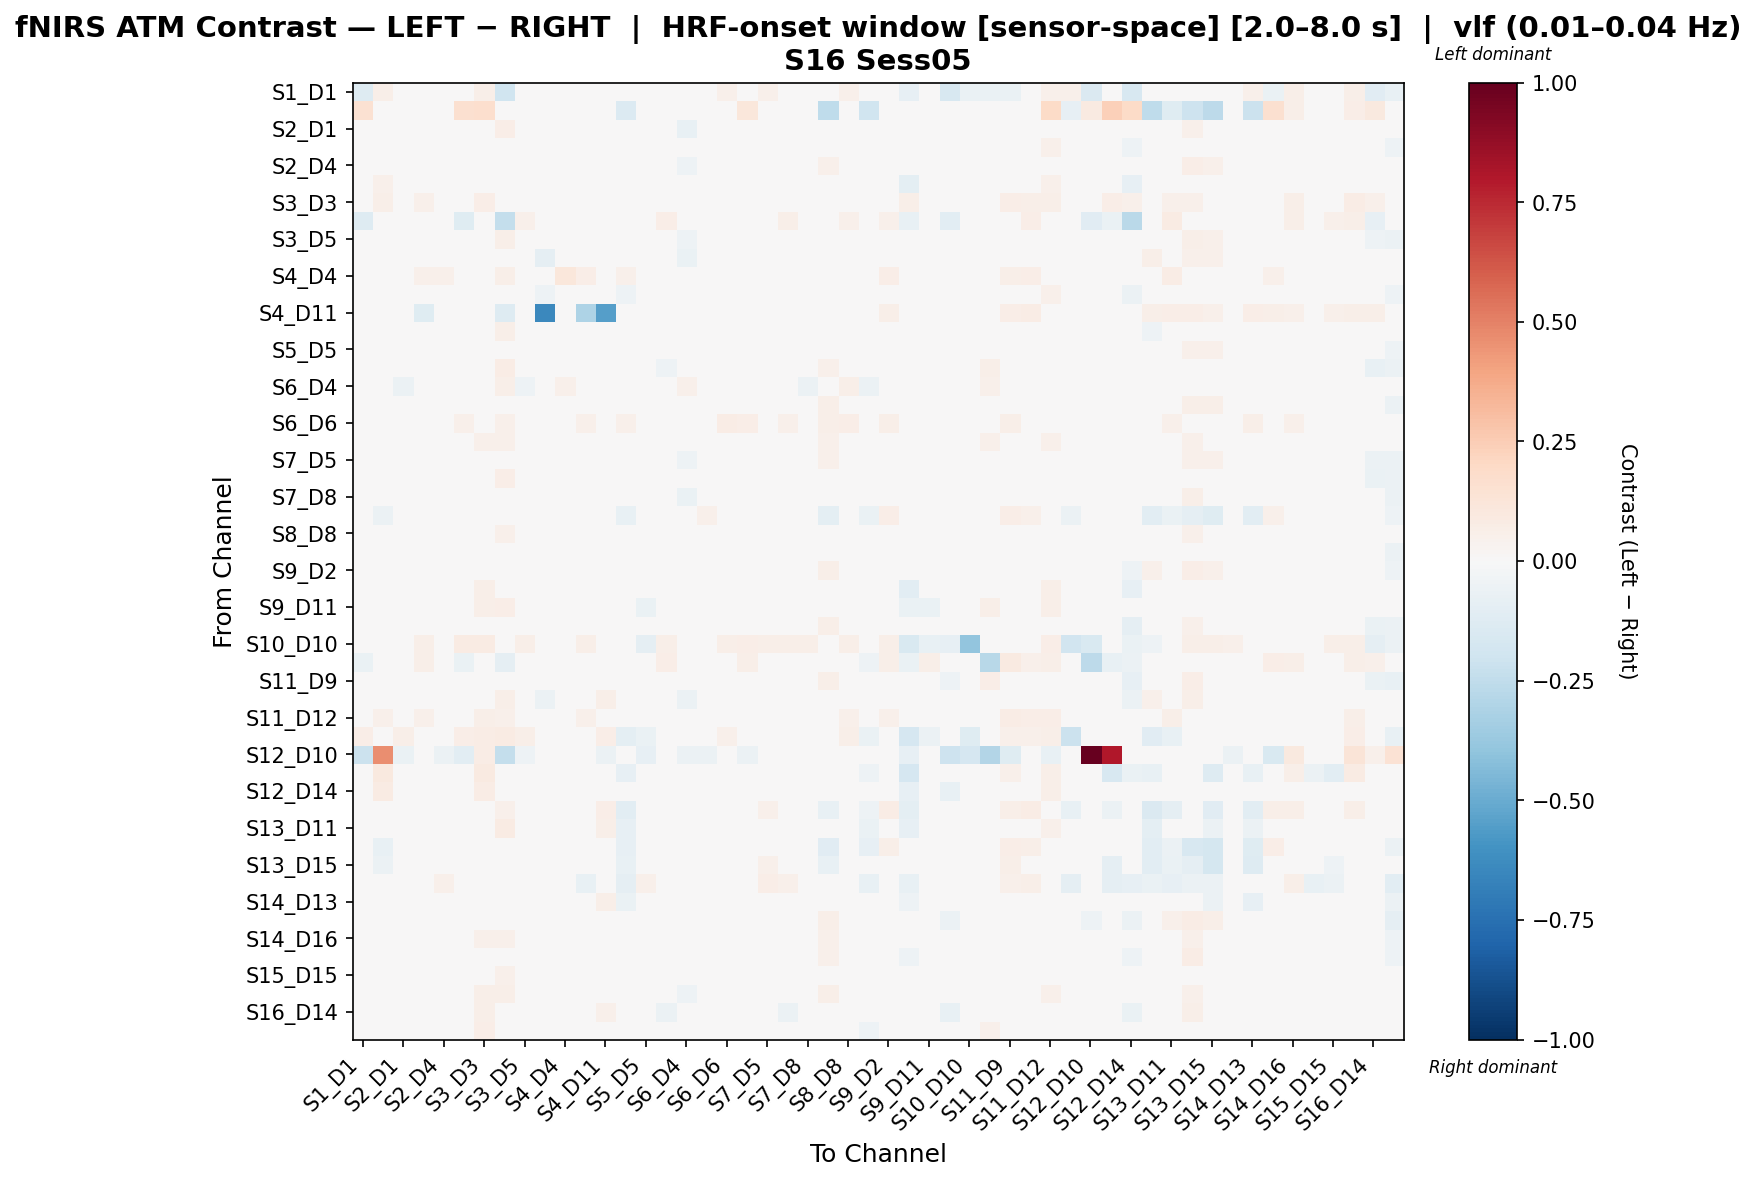

Values plotted in this chart, from the file beside it:
, S1_D1 hbo, S1_D3 hbo, S2_D1 hbo, S2_D2 hbo, S2_D4 hbo, S3_D1 hbo, S3_D3 hbo, S3_D4 hbo, S3_D5 hbo, S4_D2 hbo, S4_D4 hbo, S4_D6 hbo, S4_D11 hbo, S5_D3 hbo, S5_D5 hbo, S5_D7 hbo, S6_D4 hbo, S6_D5 hbo, S6_D6 hbo, S6_D8 hbo, S7_D5 hbo, S7_D7 hbo, S7_D8 hbo
S1_D1 hbo, -0.1287, 0.05762, 0.04512, 0.04208, 0.02903, -0.01133, 0.06076, -0.1968, 0.04134, 0.02258, 0.008415, 0.02977, 0.03044, 0.0294, -0.001741, 0.02458, -0.0007832, 0.0357, 0.05009, 0.0374, 0.05083, 0.04808, 0.03711
S1_D3 hbo, 0.1531, 0.01437, -0.02497, -0.003269, 0.005433, 0.1589, 0.1656, -0.007103, 0.009734, 0.01113, 0.03481, -0.02497, -0.01197, -0.1382, -0.0101, 0.0232, -0.02161, -0.002335, -0.006169, 0.116, 0.01694, -0.03138, -0.03947
S2_D1 hbo, 0.0408, 0.01874, -0.008296, -0.0147, -0.02167, 0.008378, 0.04773, 0.06721, -0.01518, -0.04627, 0.004278, -0.01215, 0.03992, -0.029, -0.0333, -0.02224, -0.07091, -0.02794, 0.02546, 0.006613, -0.0147, -0.007507, -0.02251
S2_D2 hbo, 0.0229, 0.01709, -0.0132, -0.02844, 0.009338, -0.00139, 0.04564, 0.03294, -0.0231, -0.03673, 0.0137, -0.02104, 0.02931, -0.02335, -0.0303, -0.03919, -0.04592, -0.02628, 0.0219, 0.01072, -0.0218, -0.02742, -0.02404
S2_D4 hbo, 0.01917, 0.02329, -0.03456, -0.01511, -0.002633, -0.007889, 0.04321, 0.04385, -0.02477, -0.04613, 0.02008, -0.008458, 0.03446, -0.02272, -0.02259, -0.02196, -0.05258, -0.02592, 0.01693, 0.006258, -0.01243, -0.01915, -0.02579
S3_D1 hbo, 0.04554, 0.05101, 0.001252, -0.008764, -0.01203, -0.006161, 0.04811, -0.04335, -0.008956, -0.02098, 0.006144, -0.0197, 0.03078, -0.003633, -0.0135, -0.01018, -0.02865, -0.007831, 0.04873, 0.007631, 0.0004521, 0.0007594, -0.008956
S3_D3 hbo, 0.03952, 0.05807, 0.03597, 0.05174, 0.04557, 0.03401, 0.06872, 0.04238, 0.03711, 0.01959, 0.01403, 0.04044, 0.03621, 0.02453, 0.01861, 0.03165, 0.01064, 0.02887, 0.01265, 0.042, 0.03282, 0.04143, 0.02623
S3_D4 hbo, -0.1308, 0.01879, 0.04468, 0.0168, 0.03724, -0.1208, 0.02679, -0.2405, 0.05299, -0.01262, 0.02367, -0.007321, -0.006732, 0.04186, 0.01094, 0.06451, 0.02212, 0.03926, 0.0222, 0.04421, 0.04614, 0.06108, 0.03333
S3_D5 hbo, 0.03066, 0.01787, -0.01228, -0.02446, -0.001671, -0.0008863, 0.04006, 0.05722, -0.03005, -0.03236, 0.01084, -0.0006002, 0.04236, -0.00759, -0.0413, -0.03641, -0.05309, -0.03449, 0.01694, 0.007163, -0.03348, -0.03536, -0.02312
S4_D2 hbo, 0.0301, 0.01726, -0.02368, -0.01755, -0.00898, 0.0002432, 0.04042, 0.03851, -0.02159, -0.09119, 0.01618, -0.0185, -0.003861, -0.02733, -0.02753, -0.04269, -0.06285, -0.01711, 0.0227, 0.001331, -0.01465, -0.02497, -0.02058
S4_D4 hbo, 0.02499, 0.04292, 0.01189, 0.05288, 0.05348, 0.02171, 0.0396, 0.05991, 0.02784, 0.03202, 0.1104, 0.06688, 0.03693, 0.05063, 0.02456, 0.009953, 0.04675, 0.0353, 0.02917, 0.03172, 0.03499, 0.01517, 0.02753
S4_D6 hbo, 0.01679, 0.01699, -0.02361, -0.01592, -0.002505, -0.01315, 0.03972, 0.03054, -0.008169, -0.05276, 0.02162, -0.04761, 0.02555, -0.05106, -0.01505, -0.02007, -0.04572, -0.01126, 0.03137, 0.01908, -0.0008381, -0.01023, -0.01808
S4_D11 hbo, 0.01984, 0.01781, 0.03074, -0.1223, 0.03997, 0.02008, 0.04091, -0.1327, 0.04705, -0.6466, 0.01365, -0.307, -0.5498, 0.0225, 0.03482, 0.03339, -0.008809, 0.03417, 0.01948, 0.02579, 0.04977, 0.04326, 0.03897
S5_D3 hbo, 0.01825, -0.004258, -0.01853, -0.006357, 0.00489, 0.004482, 0.03041, 0.05744, 0.0007966, -0.0262, 0.02276, -0.02185, 0.02029, -0.01536, 0.00257, 0.02196, -0.0005531, 0.005499, 0.02819, 0.0284, 0.01481, 0.007379, 0.001077
S5_D5 hbo, 0.01041, 0.004977, -0.02015, -0.01223, 0.01408, 0.001139, 0.02637, 0.03031, -0.02639, -0.02134, 0.008428, 0.005894, 0.03382, 0.008925, -0.03772, -0.005329, -0.03119, -0.01803, 0.01639, 0.005227, -0.004971, -0.003195, -0.006346
S5_D7 hbo, 0.02306, 0.01808, -0.01518, -0.03445, 0.002405, 0.001514, 0.03805, 0.07318, -0.03093, -0.04379, -0.002961, -0.01047, 0.03045, 0.0117, -0.02264, -0.05284, -0.03532, -0.02767, 0.02681, 0.02731, -0.02313, -0.03892, -0.01916
S6_D4 hbo, 0.008241, 0.03702, -0.06197, -0.0386, 0.004822, 0.002602, 0.02665, 0.0559, -0.0508, -0.04981, 0.05034, -0.02937, -0.003336, 0.0408, -0.02061, -0.008409, 0.05221, -0.03375, 0.03264, 0.03631, -0.02805, -0.04026, -0.06072
S6_D5 hbo, 0.0243, 0.01547, -0.02864, -0.02742, -0.008136, 0.001903, 0.03366, 0.04505, -0.04403, -0.02832, 0.01228, 0.002865, 0.03171, -0.00577, -0.03714, -0.03952, -0.04675, -0.01685, 0.03112, 0.01425, -0.02522, -0.03346, -0.01718
S6_D6 hbo, 0.04482, 0.0276, 0.02125, 0.04831, 0.03325, 0.05145, 0.03026, 0.05086, 0.03325, 0.02124, 0.009751, 0.0534, 0.03636, 0.05123, 0.03391, 0.04605, 0.02066, 0.04745, 0.07664, 0.06464, 0.04992, 0.05187, 0.04359
S6_D8 hbo, 0.03291, 0.03673, -0.03803, -0.01334, -0.02147, -0.01724, 0.05117, 0.05362, -0.02651, -0.04981, 0.007983, -0.009951, 0.02971, -0.01556, -0.03191, -0.01643, -0.04267, -0.01859, 0.0387, 0.02265, -0.02075, -0.02002, -0.02147
S7_D5 hbo, 0.0323, 0.01303, -0.01928, -0.02594, 0.007118, 0.002362, 0.03092, 0.04659, -0.036, -0.03278, 0.007821, 0.001164, 0.04165, -0.003485, -0.03031, -0.03358, -0.05195, -0.02881, 0.02702, 0.005503, -0.02931, -0.02926, -0.02151
S7_D7 hbo, 0.03449, 0.003784, -0.00248, -0.01724, 0.003861, 0.01227, 0.0392, 0.06417, -0.02109, -0.03102, -0.00622, -0.00298, 0.03403, -0.005213, -0.01779, -0.03902, -0.0454, -0.01724, 0.03403, 0.01561, -0.01511, -0.02855, -0.01504
S7_D8 hbo, 0.02415, 0.008265, -0.02045, -0.0299, -0.003931, -0.001657, 0.02924, 0.0443, -0.02749, -0.03189, 0.007456, -0.006964, 0.04028, -0.01088, -0.02919, -0.0351, -0.06333, -0.01831, 0.03034, 0.01292, -0.02021, -0.03293, -0.02644
S8_D6 hbo, 0.01287, -0.05792, 0.01579, 0.02198, 0.04038, 0.008957, 0.03452, 0.03623, 0.03328, 0.009822, 0.008619, 0.005591, 0.04292, -0.07765, 0.00862, 0.032, 0.0004606, 0.05119, 0.03898, 0.037, 0.0416, 0.01541, 0.03413
S8_D8 hbo, 0.02644, 0.02556, -0.03089, -0.01391, -0.01032, -0.02112, 0.03983, 0.05419, -0.0178, -0.04296, 0.01711, -0.02477, 0.03397, -0.009209, -0.02098, -0.01916, -0.03649, -0.01462, 0.03124, -0.006059, -0.01451, -0.0185, -0.02013
S8_D15 hbo, 0.01394, -0.02804, -0.009019, -0.01349, 0.0174, -0.004165, 0.02395, 0.03885, -0.009721, -0.0109, 0.01363, -0.008354, 0.03883, -0.0382, 0.003108, -0.009545, -0.04028, 0.004461, 0.01774, 0.01562, 0.004978, -0.01571, -0.004452
S9_D2 hbo, 0.01371, 0.0244, -0.03859, -0.01967, -0.01249, -0.0158, 0.0332, 0.04851, -0.04411, -0.04503, 0.02087, 0.001079, 0.04471, -0.009944, -0.04284, -0.03181, -0.04019, -0.03221, 0.02203, 0.009311, -0.03502, -0.02873, -0.0323
S9_D9 hbo, 0.01028, 0.02781, 0.00948, 0.00742, 0.01704, -0.02651, 0.06229, 0.02716, 0.005272, -0.0207, 0.00454, 0.01314, 0.03182, -0.02137, -0.02605, -0.003355, -0.02315, -0.0009731, 0.02055, 0.02839, 0.0113, 0.005622, 0.01595
S9_D11 hbo, 0.04009, 0.03178, -0.001348, 0.004446, -0.005323, -0.003425, 0.05895, 0.06955, -0.003088, -0.0304, 0.008192, 0.003952, 0.04248, -0.02607, -0.06976, -0.01741, -0.03056, -0.01517, 0.02104, 0.006502, -0.0107, -0.006311, -0.0112
S10_D9 hbo, -0.03685, 0.01272, -0.0146, -0.002159, 0.01708, -0.03377, 0.03515, -0.005385, -0.01965, -0.03276, 0.02219, 0.00845, 0.02226, 0.0391, -0.02129, -0.001939, 0.003823, -0.01912, 7.432332907368024e-05, 0.02147, -0.01922, -0.01518, -0.002177
S10_D10 hbo, -0.01464, -0.03603, 0.0371, 0.05634, 0.03229, 0.08111, 0.08111, -0.01537, 0.05634, 0.0371, 0.03837, 0.05634, 0.02749, 0.004054, -0.08927, 0.05634, -0.02231, 0.04191, 0.05634, 0.06796, 0.05634, 0.05634, 0.05634
S10_D12 hbo, -0.07023, -0.02609, -0.001586, 0.05632, 0.02814, -0.07, 0.04405, -0.08921, 0.03592, 0.02706, 0.04115, 0.03492, 0.009852, -0.03635, 0.03391, 0.06694, 0.001712, 0.02979, 0.01864, 0.05896, 0.04836, 0.02735, 0.02
S11_D9 hbo, -0.01114, 0.02819, -0.01858, -0.01143, 0.002101, -0.008998, 0.04407, 0.01614, -0.01539, -0.04455, 0.0111, 0.005542, 0.04046, 0.005803, -0.03082, -0.02102, -0.02451, -0.01914, 0.0214, 0.01714, -0.01144, -0.01313, -0.005543
S11_D11 hbo, 0.02283, 0.02861, -0.03716, -0.01771, -0.02223, -0.005852, 0.04531, 0.06182, -0.02973, -0.05567, 0.02179, -0.003885, 0.05697, -0.01126, -0.03141, -0.03441, -0.05736, -0.03657, 0.02735, -0.001027, -0.02499, -0.02795, -0.03225
S11_D12 hbo, 0.03823, 0.05095, 0.02823, 0.05157, 0.03691, 0.04094, 0.05615, 0.05345, 0.03954, 0.01389, 0.01072, 0.05015, 0.03437, 0.04358, 0.02413, 0.04202, 0.01276, 0.02546, 0.02081, 0.0451, 0.03939, 0.04583, 0.03281
S11_D13 hbo, 0.0699, 0.007421, 0.05555, 0.03072, 0.04562, 0.06538, 0.07068, 0.08176, 0.05714, 0.01676, -0.01267, 0.01332, 0.06388, -0.09893, -0.06442, 0.01744, 0.002583, 0.03238, 0.05037, 0.04394, 0.04057, 0.01336, 0.04548
S12_D10 hbo, -0.214, 0.4631, -0.0642, -0.00856, -0.05992, -0.108, 0.07466, -0.2344, -0.05136, -0.03424, -0.01284, -0.01712, -0.05992, -0.02568, -0.08199, -0.0214, -0.05564, -0.05992, -0.0428, -0.05992, -0.04708, -0.0214, -0.0428
S12_D12 hbo, 0.02809, 0.09617, 0.04325, 0.01842, 0.03032, -0.02206, 0.09048, -0.03605, 0.04714, 0.02294, 0.007002, -0.01427, 0.02872, -0.08138, 0.008412, 0.02128, -0.02161, 0.02461, 0.03025, 0.04259, 0.03581, 0.02934, 0.02142
S12_D14 hbo, 0.048, 0.08133, -0.01144, -0.0215, 0.005685, 0.01782, 0.07568, -0.0374, -0.006634, -0.01933, -7.234589066656023e-05, -0.02732, 0.02358, -0.03333, -0.001886, -0.004153, -0.03901, -0.006708, 0.03977, 0.02004, 0.02863, 0.0164, -0.01059
S13_D6 hbo, 0.01897, -0.0479, 0.03332, 0.03875, 0.04759, 0.01935, 0.03931, 0.05009, 0.04696, 0.02973, 0.006124, 0.02393, 0.06262, -0.1037, -0.01742, 0.03566, -0.004037, 0.04281, 0.02702, 0.03154, 0.05116, 0.03517, 0.03673
S13_D11 hbo, 0.02285, -0.01044, 0.00912, 0.01479, 0.0227, 0.006995, 0.04629, 0.08124, 0.02298, -0.002441, 0.02977, 0.009526, 0.057, -0.08353, -0.03052, 0.01208, -0.004948, 0.01492, 0.02883, 0.02213, 0.02382, 0.002234, 0.009966
S13_D13 hbo, 0.0216, -0.0718, 0.02968, 0.02953, 0.04903, 0.01808, 0.03915, 0.04101, 0.03859, 0.01858, 0.01268, 0.0114, 0.04873, -0.07874, 0.03532, 0.02454, 0.004588, 0.0433, 0.01997, 0.03512, 0.04366, 0.007492, 0.04149
S13_D15 hbo, 0.01825, -0.0551, 0.0263, 0.02621, 0.04543, 0.008311, 0.03282, 0.04701, 0.04533, 0.0189, 0.01056, 0.002141, 0.04311, -0.07733, 0.04004, 0.02917, -0.008036, 0.04864, 0.02116, 0.03076, 0.05102, 0.01904, 0.03886
S14_D12 hbo, 0.03874, 0.01364, 0.02687, -0.008583, 0.05282, 0.04494, 0.02821, 0.03441, 0.03727, 0.03913, 0.01581, -0.07264, 0.04177, -0.09053, 0.05022, 0.03519, 0.01019, 0.04043, 0.03293, 0.01686, 0.06651, 0.05365, 0.04589
S14_D13 hbo, 0.03436, -0.02285, -0.0004653, 0.007122, 0.02666, 0.01958, 0.03614, 0.04425, 0.01445, -0.006997, 0.006261, -0.001757, 0.06245, -0.06943, 0.001855, -0.008555, -0.0174, 0.02139, 0.02881, 0.01291, 0.01497, -0.01485, 0.01753
S14_D14 hbo, -0.00929, 0.03535, -0.03644, -0.009782, 0.00235, -0.00634, 0.03975, 0.004688, -0.04224, -0.02371, 0.01941, 0.01734, 0.04444, 0.001529, -0.04141, -0.03203, -0.03026, -0.02439, 0.005554, 0.02378, -0.0324, -0.0405, -0.02516
S14_D16 hbo, 0.03014, 0.03817, -0.02909, -0.02203, -0.01534, 0.007889, 0.05189, 0.05409, -0.04175, -0.0415, 0.008993, 0.004618, 0.03837, 0.0006992, -0.03448, -0.04596, -0.04974, -0.04107, 0.02735, 0.006889, -0.02971, -0.03812, -0.03018
S15_D13 hbo, 0.01563, 0.02318, -0.03009, -0.01356, 0.009112, -0.01239, 0.03752, 0.02795, -0.02867, -0.02371, 0.02109, -0.001278, 0.04208, -0.0404, -0.01898, -0.03448, -0.03706, -0.01256, 0.01492, 0.009293, -0.0216, -0.03627, -0.01959
S15_D15 hbo, 0.02273, 0.003725, -0.01127, -0.00406, 0.007461, -0.0001757, 0.03791, 0.05279, 0.006953, -0.02008, 0.01254, -0.01388, 0.04019, -0.04992, 0.003939, -0.002352, -0.03904, 0.005464, 0.0169, 0.01723, 0.009039, -0.008162, 0.001345
S15_D16 hbo, 0.02923, 0.04791, -0.02945, -0.01201, -0.0219, -0.02023, 0.06172, 0.05515, -0.02584, -0.04815, 0.01435, -6.653540371043735e-05, 0.04712, -0.02779, -0.03855, -0.03947, -0.05319, -0.02922, 0.02521, -0.01082, -0.02968, -0.02912, -0.02906
S16_D14 hbo, -0.0151, 0.04611, -0.03142, 0.0005782, -0.004731, -0.01185, 0.05634, -0.005403, -0.03885, 0.006679, 0.009922, 0.02231, 0.0517, -0.01205, -0.04555, -0.05893, -0.03836, -0.02591, 0.003731, 0.01724, -0.04388, -0.05809, -0.033
S16_D16 hbo, 0.001012, 0.03693, -0.003373, -0.005099, -0.002073, -0.005485, 0.0657, 0.04378, -0.02598, 0.02661, 0.01115, -0.007985, 0.03616, -0.02799, -0.03311, -0.02598, -0.02388, -0.01932, -0.002938, 0.02091, -0.02943, -0.02799, -0.01526
